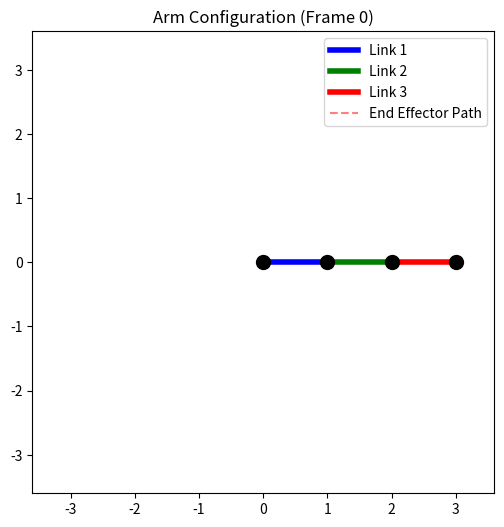
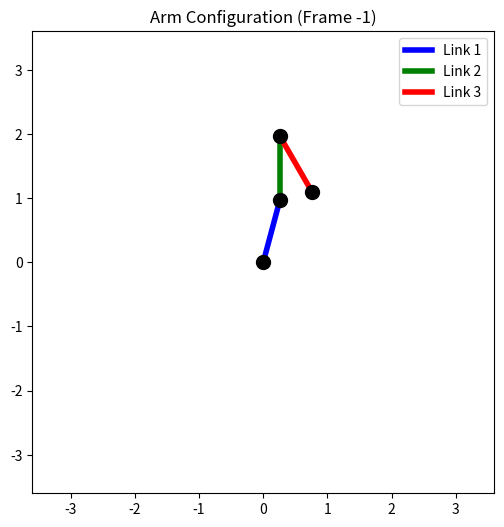
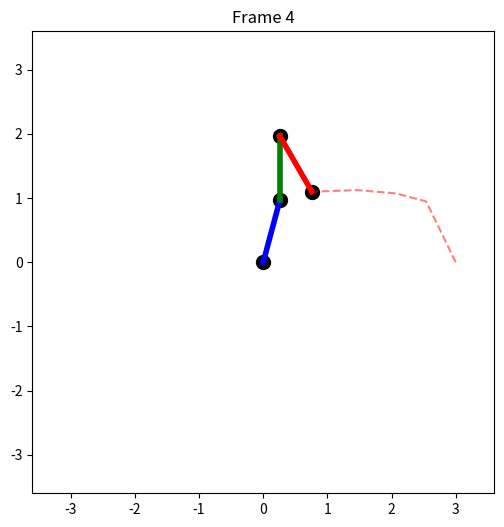

Write Python code to recreate these figures, in order.
import numpy as np
import matplotlib.pyplot as plt
from matplotlib.animation import FuncAnimation

class ArmVisualizer:
    def __init__(self, arm_lengths, angles_sequence, angle_mode='absolute'):
        """
        参数：
        arm_lengths : tuple (l1, l2, l3) 三个连杆的长度
        angles_sequence : list of tuples [(theta1, theta2, theta3), ...]
        angle_mode : 'absolute' 表示所有角度基于水平面，'relative' 表示相对前一个关节
        """
        self.arm_lengths = arm_lengths
        self.l1, self.l2, self.l3 = arm_lengths
        self.angles = angles_sequence
        self.angle_mode = angle_mode
        self.history = []
        
        # 预计算所有坐标
        self.joint_positions = self._calculate_all_positions()

    def _calculate_positions(self, angles):
        """计算单个时间点的关节坐标（角度单位为度）"""
        theta1, theta2, theta3 = np.radians(angles)
        
        # 基座坐标
        x0, y0 = 0, 0
        
        # 第一段连杆（始终基于水平面）
        x1 = self.l1 * np.cos(theta1)
        y1 = self.l1 * np.sin(theta1)
        
        # 第二段连杆（根据模式选择角度基准）
        if self.angle_mode == 'absolute':
            # theta2基于水平面
            x2 = x1 + self.l2 * np.cos(theta2)
            y2 = y1 + self.l2 * np.sin(theta2)
        else:  # relative模式（原逻辑）
            theta_total_2 = theta1 + theta2
            x2 = x1 + self.l2 * np.cos(theta_total_2)
            y2 = y1 + self.l2 * np.sin(theta_total_2)
        
        # 第三段连杆（保持相对前一个关节）
        theta_total_3 = theta3  # 假设theta3相对第二个关节
        x3 = x2 + self.l3 * np.cos(theta_total_3)
        y3 = y2 + self.l3 * np.sin(theta_total_3)
        
        return (x0, y0), (x1, y1), (x2, y2), (x3, y3)

    def _calculate_all_positions(self):
        return [self._calculate_positions(a) for a in self.angles]

    def plot_configuration(self, frame_num, ax=None):
        """绘制指定帧的静态结构"""
        if ax is None:
            fig, ax = plt.subplots(figsize=(8, 6))
        
        (x0, y0), (x1, y1), (x2, y2), (x3, y3) = self.joint_positions[frame_num]
        
        # 清除并绘制
        ax.clear()
        ax.plot([x0, x1], [y0, y1], 'b-', lw=4, label='Link 1')
        ax.plot([x1, x2], [y1, y2], 'g-', lw=4, label='Link 2')
        ax.plot([x2, x3], [y2, y3], 'r-', lw=4, label='Link 3')
        ax.scatter([x0, x1, x2, x3], [y0, y1, y2, y3], c='k', s=100, zorder=5)
        
        # 轨迹显示
        current_history = [pos[3] for pos in self.joint_positions[:frame_num+1]]
        if current_history:
            hist_x, hist_y = zip(*current_history)
            ax.plot(hist_x, hist_y, 'r--', alpha=0.5, label='End Effector Path')
        
        # 图形设置
        max_length = sum(self.arm_lengths)
        ax.set_xlim(-max_length*1.2, max_length*1.2)
        ax.set_ylim(-max_length*1.2, max_length*1.2)
        ax.set_aspect('equal')
        ax.set_title(f"Arm Configuration (Frame {frame_num})")
        ax.legend()
        return ax

    def create_animation(self, interval=100, save_path=None):
        """生成完整运动动画"""
        fig, ax = plt.subplots(figsize=(8, 6))
        
        def update(frame):
            (x0, y0), (x1, y1), (x2, y2), (x3, y3) = self.joint_positions[frame]
            
            ax.clear()
            # 绘制连杆
            ax.plot([x0, x1], [y0, y1], 'b-', lw=4)
            ax.plot([x1, x2], [y1, y2], 'g-', lw=4)
            ax.plot([x2, x3], [y2, y3], 'r-', lw=4)
            
            # 绘制关节
            ax.scatter([x0, x1, x2, x3], [y0, y1, y2, y3], c='k', s=100)
            
            # 绘制历史轨迹
            current_history = [pos[3] for pos in self.joint_positions[:frame+1]]
            if len(current_history) > 1:
                hx, hy = zip(*current_history)
                ax.plot(hx, hy, 'r--', alpha=0.5)
            
            # 坐标设置
            max_length = sum(self.arm_lengths)
            ax.set_xlim(-max_length*1.2, max_length*1.2)
            ax.set_ylim(-max_length*1.2, max_length*1.2)
            ax.set_aspect('equal')
            ax.set_title(f"Frame {frame}")

        ani = FuncAnimation(fig, update, frames=len(self.angles), 
                          interval=interval, blit=False)
        
        if save_path:
            ani.save(save_path, writer='pillow', fps=1000/interval)
            
        plt.show()
        return ani

# 使用示例 --------------------------------------------------
if __name__ == "__main__":
    # 测试数据（使用绝对角度模式）
    test_angles = [
        (0,0,0),
        (30, 45, -15),   # 第一帧
        (45, 60, -30),   # 第二帧
        (60, 75, -45),   # 第三帧
        (75, 90, -60)    # 第四帧
    ]
    
    # 初始化可视化工具（使用绝对角度模式）
    vis = ArmVisualizer(
        arm_lengths=(1, 1, 1),
        angles_sequence=test_angles,
        angle_mode='absolute'
    )
    
    # 绘制关键帧
    vis.plot_configuration(0)  # 第一帧
    plt.show()
    
    vis.plot_configuration(-1) # 最后一帧
    plt.show()
    
    # 生成动画（实时预览）
    vis.create_animation(interval=200, save_path="absolute_angle_arm.gif")